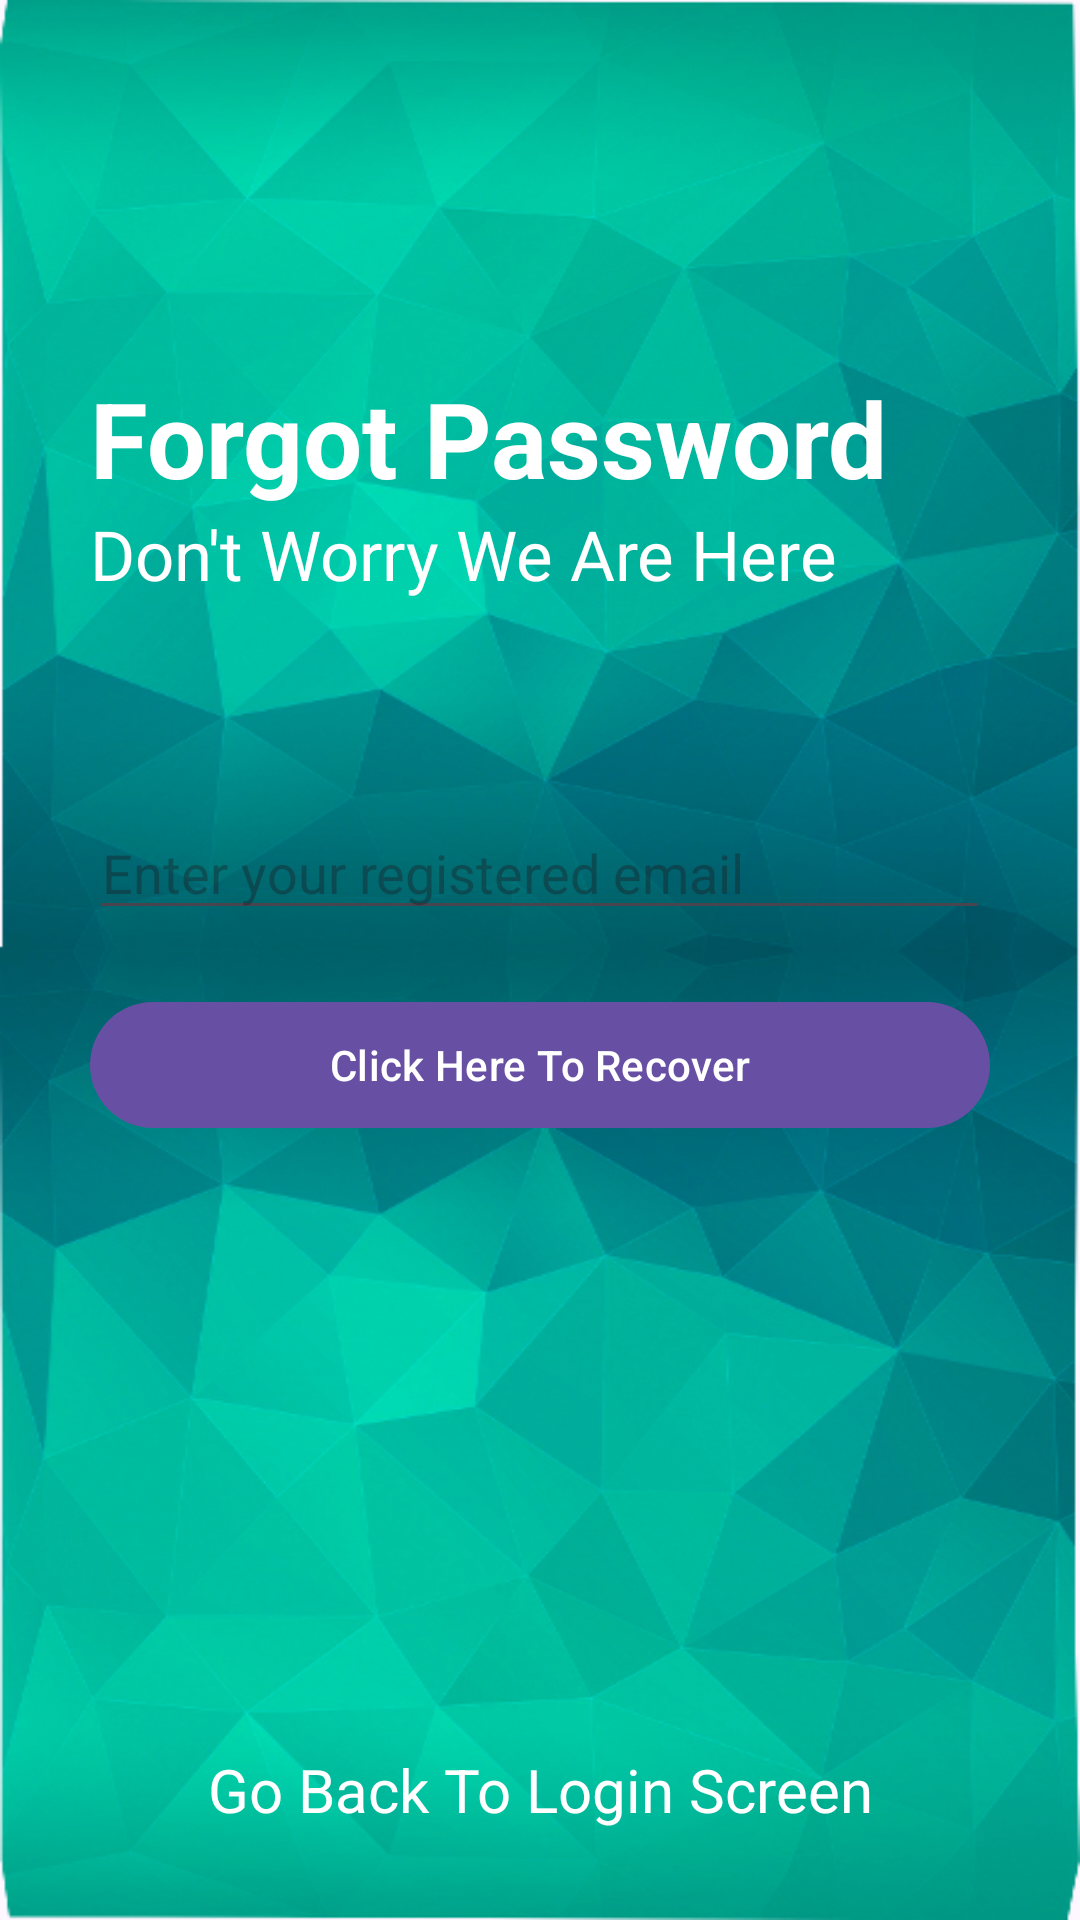

The Android layout XML behind this screen, and the referenced resources:
<!-- AndroidManifest.xml: application theme Theme.HyperNotes -->
<!-- res/layout/activity_forgot_password.xml -->
<?xml version="1.0" encoding="utf-8"?>
<RelativeLayout xmlns:android="http://schemas.android.com/apk/res/android"
    xmlns:app="http://schemas.android.com/apk/res-auto"
    xmlns:tools="http://schemas.android.com/tools"
    android:layout_width="match_parent"
    android:layout_height="match_parent"
    android:background="@drawable/notes_backgound"
    tools:context=".ForgotPassword">

    <RelativeLayout
        android:layout_width="match_parent"
        android:layout_height="wrap_content"
        android:id="@+id/centerlineForgotPassword"
        android:layout_centerInParent="true"
        >
    </RelativeLayout>



    <LinearLayout
        android:layout_width="match_parent"
        android:layout_height="wrap_content"
        android:layout_marginLeft="30dp"
        android:layout_marginRight="30dp"
        android:layout_above="@+id/centerlineForgotPassword"
        android:layout_marginBottom="120dp"
        android:orientation="vertical">
        <TextView
            android:layout_width="match_parent"
            android:layout_height="wrap_content"
            android:text="Forgot Password"
            android:textSize="35sp"
            android:textColor="@color/white"
            android:textStyle="bold">
        </TextView>

        <TextView
            android:layout_width="match_parent"
            android:layout_height="wrap_content"
            android:text="Don't Worry We Are Here"
            android:textSize="23sp"
            android:textColor="@color/white">
        </TextView>
        
    </LinearLayout>

    <EditText
        android:layout_width="match_parent"
        android:layout_height="wrap_content"
        android:layout_marginLeft="30dp"
        android:layout_marginRight="30dp"
        android:id="@+id/forgotpassword"
        android:layout_above="@id/centerlineForgotPassword"
        android:hint="Enter your registered email"
        android:layout_marginBottom="10dp"
        android:textColor="@color/white"

        >

    </EditText>
    
    <Button
        android:layout_width="match_parent"
        android:layout_height="50dp"
        android:text="Click Here To Recover"
        android:id="@+id/passwordRecoverButton"
        android:layout_below="@id/centerlineForgotPassword"
        android:layout_marginTop="10dp"
        android:layout_marginLeft="30dp"
        android:layout_marginRight="30dp"
        >

    </Button>

    <TextView
        android:layout_width="match_parent"
        android:layout_height="wrap_content"
        android:layout_alignParentBottom="true"
        android:text="Go Back To Login Screen"
        android:id="@+id/goBackToLogIn"
        android:layout_marginBottom="30dp"
        android:textColor="@color/white"
        android:textSize="20sp"
        android:textAlignment="center"
        >

    </TextView>


    
    
</RelativeLayout>
<!-- resources referenced by this layout -->
<resources>
  <color name="white">#FFFFFFFF</color>
  <!-- drawable notes_backgound: png bitmap (drawable, 342521 bytes) -->
  <style name="Theme.HyperNotes" parent="Base.Theme.HyperNotes" />
  <style name="Base.Theme.HyperNotes" parent="Theme.Material3.DayNight.NoActionBar">
          
          
      </style>
</resources>
